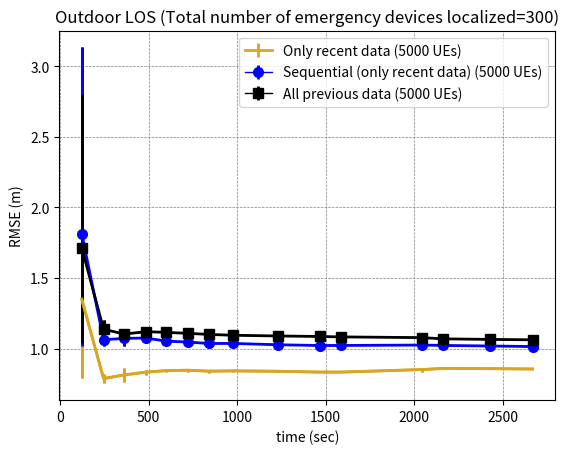

Source code (Python):
import matplotlib.pyplot as plt
import numpy as np
import matplotlib.pyplot as plt
import numpy as np

from matplotlib import rc
from matplotlib.ticker import AutoMinorLocator

rc('mathtext', default='regular')
#refer:https://www.discoverbits.in/post/matplotlib-python-code-to-plot-errorbar-using-minimum-and-maximum-values/
# data for plot
#indoor NLOS ord 100 UEs
#5ktownv9
ord = {1: [1.0046,
           0.7925,
           2.2502
           ],
         2: [0.7868,
             0.7537,
             0.8227],
         3: [0.8141,
             0.7660,
             0.8601],
         4: [0.8339,
             0.8150,
             0.8513],
         5: [0.8444,
             0.8308,
             0.8571],
         6: [0.8478,
             0.8350,
             0.8575],
         7: [0.8409,
             0.8301,
             0.8493],
         8: [0.8419,
             0.8376,
             0.8466],
         9: [0.8392,
             0.8365,
             0.8420],
         10: [0.8335,
              0.8313,
              0.8355],
         11: [0.8318,
              0.8325,
              0.8316,
              0.8372],
         12:[0.8534,
             0.8353,
             0.8654],
         13:[0.8600,
             0.8591,
             0.8592],
       14:[0.8582,
           0.8583,
           0.8573,
           0.8574],
       15:[0.8565,
           0.8558,
           0.8549,
           0.8542]}

seq_ord = {1:[1.2877,
              1.0186,
              3.1321],
           2:[1.0661,
              1.0149,
              1.1062],
           3:[1.0714,
              1.0177,
              1.1269],
           4:[1.0687,
              1.0465,
              1.1081],
           5:[1.0533,
              1.0409,
              1.0628],
           6:[1.0478,
              1.0331,
              1.0575],
           7:[1.0365,
              1.0283,
              1.0435],
           8:[1.0362,
              1.0317,
              1.0408],
           9:[1.0269,
              1.0235,
              1.0304],
           10:[1.0214,
               1.0198,
               1.0238],
           11:[1.0223,
               1.0230,
               1.0219,
               1.0206],
           12:[1.0250,
               1.0196,
               1.0298],
           13:[1.0233,
               1.0221,
               1.0209],
           14:[1.0199,
               1.0187,
               1.0177,
               1.0165],
           15:[1.0157,
               1.0146,
               1.0138,
               1.0127]
           }
apd={1:[1.3006,
        1.0368,
        2.8054],
     2:[1.1210,
        1.0865,
        1.2028],
     3:[1.1009,
        1.0839,
        1.1236],
     4:[1.1192,
        1.1052,
        1.1340],
     5:[1.1143,
        1.1041,
        1.1253],
     6:[ 1.1077,
         1.0990,
         1.1169],
     7:[1.0999,
        1.0929,
        1.1075],
     8:[1.0942,
        1.0878,
        1.1006],
     9:[1.0891,
        1.0840,
        1.0943],
     10:[1.0854,
         1.0812,
         1.0899],
     11:[1.0825,
         1.0787,
         1.0865],
     12:[1.0772,
         1.0714,
         1.0836
         ],
     13:[1.0686,
         1.0668,
         1.0714],
     14:[1.0648,
         1.0624,
         1.0669],
     15:[1.0621,
         1.0610,
         1.0627]}
# plot error bar
x = []
y = []
yerr = []
for k, v in ord.items():
    u = (121.9352244,
         245.0565746,
         361.9471361,
         484.7443358,
         600.077743,
         720.1311196,
         840.4899992,
         977.9114601,
         1229.799392,
         1465.315692,
         1585.315692,
         2043.29332,
         2163.29332,
         2428.972382,
         2668.972382)
    #print(u[k-1])
    gg = u[k-1]
    x.append(gg)
    y.append(np.mean(v))  # compute mean
    yerr.append([np.mean(v) - min(v), max(v) - np.mean(v)])  # use max and min as upper and lower bound

yerr = np.transpose(yerr)  # yerr should be 2xN matrix
#seq_ord
x2 = []
y2 = []
yerr2 = []
for k2, v2 in seq_ord.items():
    #print(u[k-1])
    gg = u[k2-1]
    x2.append(gg)
    y2.append(np.mean(v2))  # compute mean
    yerr2.append([np.mean(v2) - min(v2), max(v2) - np.mean(v2)])  # use max and min as upper and lower bound

yerr2 = np.transpose(yerr2)  # yerr should be 2xN matrix

#apd
x3 = []
y3 = []
yerr3 = []
for k3, v3 in apd.items():
    #print(u[k-1])
    gg = u[k3-1]
    x3.append(gg)
    y3.append(np.mean(v3))  # compute mean
    yerr3.append([np.mean(v3) - min(v3), max(v3) - np.mean(v3)])  # use max and min as upper and lower bound

yerr3 = np.transpose(yerr3)  # yerr should be 2xN matrix

plt.errorbar(x, y, yerr=yerr, color='goldenrod',
             lw=2,elinewidth=2)
plt.errorbar(x2, y2, yerr=yerr2, color='blue',marker='s', mfc='blue',
             ms=5,lw=2,elinewidth=2)
plt.errorbar(x3, y3, yerr=yerr3, color='black',marker='s', mfc='black',
             ms=5,lw=2,elinewidth=2)
plt.xlabel("time (sec)")
plt.ylabel('RMSE (m)')
plt.title("Outdoor LOS (Total number of emergency devices localized=300)")
plt.grid(color='gray', alpha=1, linestyle='dashed', linewidth=0.5)
#plt.grid(b=True, which='major', color='k', linestyle='-')

#legend
lns1 = plt.errorbar(x, y, yerr=yerr, color='goldenrod',
                    ms=7,lw=2, label='Only recent data (5000 UEs)',elinewidth=2)
lns2 = plt.errorbar(x2, y2, yerr=yerr2, color="blue", marker="o", label='Sequential (only recent data) (5000 UEs)',
                    ms=7,lw=1,elinewidth=2)
lns3 = plt.errorbar(x3, y3, yerr=yerr3, color="black", marker="s", label='All previous data (5000 UEs)',
                    ms=7,lw=1,elinewidth=2)
#lns3 = ax1.plot(time, seq, color="red", marker="o", markersize=7, label='Sequential (only recent data) (5000 UEs)')
#lns4 = ax1.plot(time, apd, color="black", marker="s", markersize=7, label='All previous data (100 UEs)',linestyle='dashed')

lns = lns1+lns2+lns3
#+lns2+lns4
#lns1++lns4
#abs = [l.get_label() for l in lns]
plt.legend(loc=1,fontsize=10)

plt.savefig('ml_results.png')
plt.show()